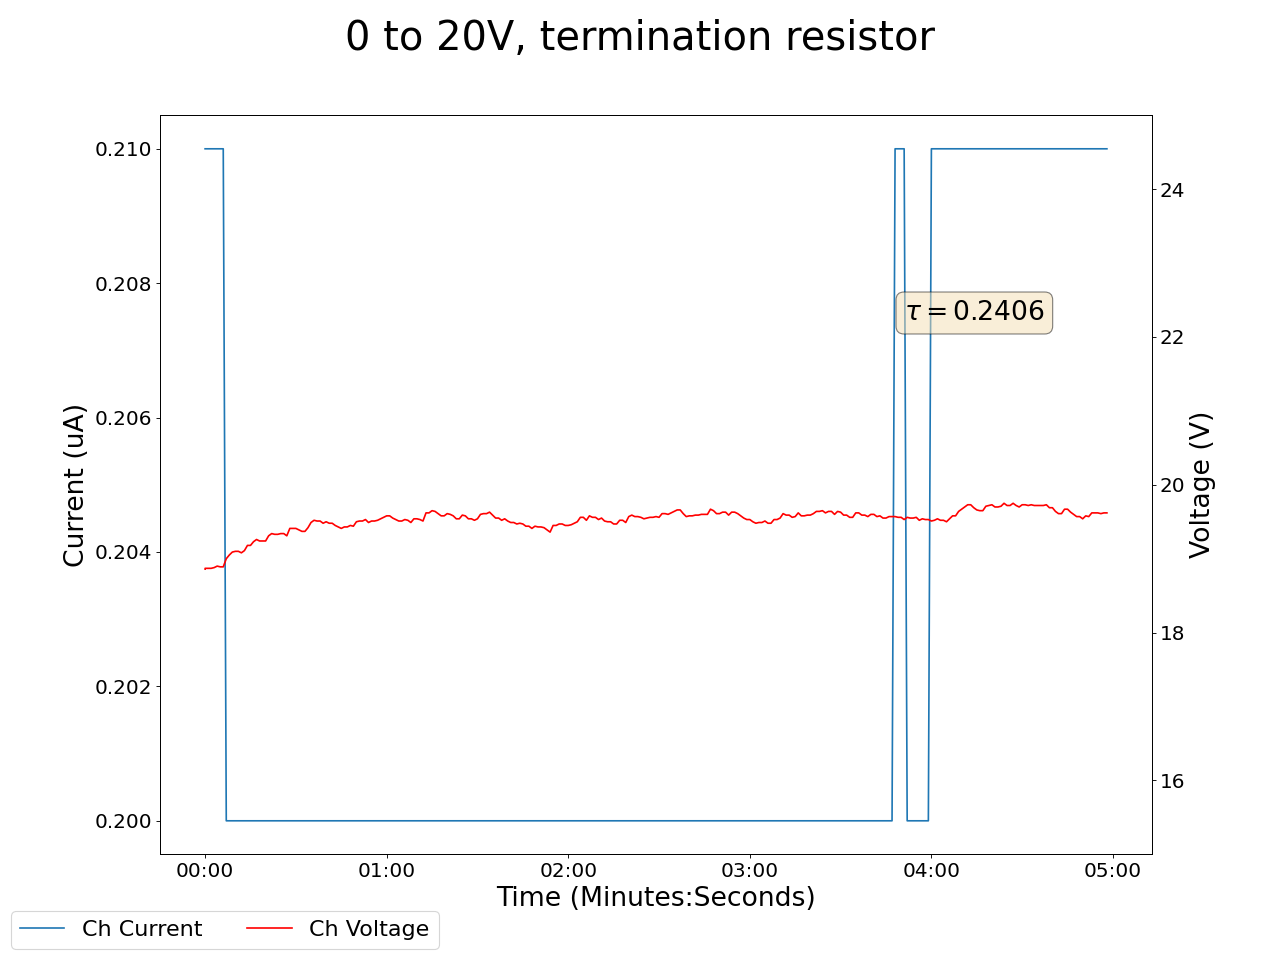

Values plotted in this chart, from the file beside it:
2025-01-17 15:55:23.212144, 0.41999998688697815, 0.0, 0.029999999329447746, 0.0, 18.860000610351562, 0.20999999344348907, 0.11999999731779099, 0.0, 0.07000000029802322, 0.0, 0.0, 0.0, 0.12999999523162842, 0.0, 0.9599999785423279, 0.0, 0.0, 0.0, 0.0, 0.0, 0.44999998807907104, 0.0, 0.5400000214576721
2025-01-17 15:55:24.212097, 0.42, 0.0, 0.03, 0.0, 18.87, 0.21, 0.12, 0.0, 0.07, 0.0, 0.0, 0.0, 0.13, 0.0, 0.96, 0.0, 0.0, 0.0, 0.0, 0.0, 0.45, 0.0, 0.54
2025-01-17 15:55:25.212097, 0.42, 0.0, 0.03, 0.0, 18.87, 0.21, 0.12, 0.0, 0.07, 0.0, 0.0, 0.0, 0.13, 0.0, 0.96, 0.0, 0.0, 0.0, 0.0, 0.0, 0.45, 0.0, 0.54
2025-01-17 15:55:26.212097, 0.42, 0.0, 0.03, 0.0, 18.87, 0.21, 0.12, 0.0, 0.07, 0.0, 0.0, 0.0, 0.13, 0.0, 0.96, 0.0, 0.0, 0.0, 0.0, 0.0, 0.45, 0.0, 0.54
2025-01-17 15:55:27.212096, 0.42, 0.0, 0.03, 0.0, 18.88, 0.21, 0.12, 0.0, 0.07, 0.0, 0.0, 0.0, 0.13, 0.0, 0.96, 0.0, 0.0, 0.0, 0.0, 0.0, 0.45, 0.0, 0.54
2025-01-17 15:55:28.212097, 0.42, 0.0, 0.03, 0.0, 18.9, 0.21, 0.12, 0.0, 0.07, 0.0, 0.0, 0.0, 0.13, 0.0, 0.96, 0.0, 0.0, 0.0, 0.0, 0.0, 0.45, 0.0, 0.54
2025-01-17 15:55:29.212097, 0.42, 0.0, 0.03, 0.0, 18.89, 0.21, 0.12, 0.0, 0.07, 0.0, 0.0, 0.0, 0.13, 0.0, 0.96, 0.0, 0.0, 0.0, 0.0, 0.0, 0.45, 0.0, 0.54
2025-01-17 15:55:30.212096, 0.42, 0.0, 0.03, 0.0, 18.89, 0.21, 0.12, 0.0, 0.07, 0.0, 0.0, 0.0, 0.13, 0.0, 0.96, 0.0, 0.0, 0.0, 0.0, 0.0, 0.45, 0.0, 0.54
2025-01-17 15:55:31.212096, 0.42, 0.0, 0.03, 0.0, 19.0, 0.2, 0.12, 0.0, 0.07, 0.0, 0.0, 0.0, 0.13, 0.0, 0.96, 0.0, 0.0, 0.0, 0.0, 0.0, 0.45, 0.0, 0.54
2025-01-17 15:55:32.212095, 0.42, 0.0, 0.03, 0.0, 19.05, 0.2, 0.12, 0.0, 0.07, 0.0, 0.0, 0.0, 0.13, 0.0, 0.96, 0.0, 0.0, 0.0, 0.0, 0.0, 0.45, 0.0, 0.54
2025-01-17 15:55:33.212095, 0.42, 0.0, 0.03, 0.0, 19.09, 0.2, 0.12, 0.0, 0.07, 0.0, 0.0, 0.0, 0.13, 0.0, 0.96, 0.0, 0.0, 0.0, 0.0, 0.0, 0.45, 0.0, 0.54
2025-01-17 15:55:34.212096, 0.42, 0.0, 0.03, 0.0, 19.1, 0.2, 0.12, 0.0, 0.07, 0.0, 0.0, 0.0, 0.13, 0.0, 0.96, 0.0, 0.0, 0.0, 0.0, 0.0, 0.45, 0.0, 0.54
2025-01-17 15:55:35.212096, 0.42, 0.0, 0.03, 0.0, 19.1, 0.2, 0.12, 0.0, 0.07, 0.0, 0.0, 0.0, 0.13, 0.0, 0.96, 0.0, 0.0, 0.0, 0.0, 0.0, 0.45, 0.0, 0.54
2025-01-17 15:55:36.212097, 0.42, 0.0, 0.03, 0.0, 19.08, 0.2, 0.12, 0.0, 0.07, 0.0, 0.0, 0.0, 0.13, 0.0, 0.96, 0.0, 0.0, 0.0, 0.0, 0.0, 0.45, 0.0, 0.54
2025-01-17 15:55:37.212096, 0.42, 0.0, 0.03, 0.0, 19.11, 0.2, 0.12, 0.0, 0.07, 0.0, 0.0, 0.0, 0.13, 0.0, 0.96, 0.0, 0.0, 0.0, 0.0, 0.0, 0.45, 0.0, 0.54
2025-01-17 15:55:38.212095, 0.42, 0.0, 0.03, 0.0, 19.18, 0.2, 0.12, 0.0, 0.08, 0.0, 0.0, 0.0, 0.13, 0.0, 0.96, 0.0, 0.0, 0.0, 0.0, 0.0, 0.45, 0.0, 0.54
2025-01-17 15:55:39.212095, 0.42, 0.0, 0.03, 0.0, 19.18, 0.2, 0.12, 0.0, 0.08, 0.0, 0.0, 0.0, 0.13, 0.0, 0.96, 0.0, 0.0, 0.0, 0.0, 0.0, 0.45, 0.0, 0.54
2025-01-17 15:55:40.212096, 0.41, 0.0, 0.03, 0.0, 19.23, 0.2, 0.12, 0.0, 0.08, 0.0, 0.0, 0.0, 0.14, 0.0, 0.96, 0.0, 0.0, 0.0, 0.0, 0.0, 0.45, 0.0, 0.54
2025-01-17 15:55:41.212096, 0.41, 0.0, 0.03, 0.0, 19.26, 0.2, 0.12, 0.0, 0.08, 0.0, 0.0, 0.0, 0.14, 0.0, 0.96, 0.0, 0.0, 0.0, 0.0, 0.0, 0.45, 0.0, 0.54
2025-01-17 15:55:42.212095, 0.41, 0.0, 0.03, 0.0, 19.24, 0.2, 0.12, 0.0, 0.08, 0.0, 0.0, 0.0, 0.14, 0.0, 0.96, 0.0, 0.0, 0.0, 0.0, 0.0, 0.45, 0.0, 0.54
2025-01-17 15:55:43.212095, 0.41, 0.0, 0.03, 0.0, 19.24, 0.2, 0.12, 0.0, 0.08, 0.0, 0.0, 0.0, 0.14, 0.0, 0.95, 0.0, 0.0, 0.0, 0.0, 0.0, 0.45, 0.0, 0.54
2025-01-17 15:55:44.212095, 0.41, 0.0, 0.03, 0.0, 19.24, 0.2, 0.12, 0.0, 0.08, 0.0, 0.0, 0.0, 0.14, 0.0, 0.95, 0.0, 0.0, 0.0, 0.0, 0.0, 0.45, 0.0, 0.54
2025-01-17 15:55:45.212097, 0.41, 0.0, 0.03, 0.0, 19.31, 0.2, 0.12, 0.0, 0.08, 0.0, 0.0, 0.0, 0.14, 0.0, 0.95, 0.0, 0.0, 0.0, 0.0, 0.0, 0.45, 0.0, 0.54
2025-01-17 15:55:46.212096, 0.41, 0.0, 0.03, 0.0, 19.34, 0.2, 0.12, 0.0, 0.08, 0.0, 0.0, 0.0, 0.14, 0.0, 0.95, 0.0, 0.0, 0.0, 0.0, 0.0, 0.45, 0.0, 0.54
2025-01-17 15:55:47.212095, 0.41, 0.0, 0.03, 0.0, 19.33, 0.2, 0.12, 0.0, 0.08, 0.0, 0.0, 0.0, 0.14, 0.0, 0.95, 0.0, 0.0, 0.0, 0.0, 0.0, 0.45, 0.0, 0.54
2025-01-17 15:55:48.212095, 0.41, 0.0, 0.03, 0.0, 19.33, 0.2, 0.12, 0.0, 0.08, 0.0, 0.0, 0.0, 0.14, 0.0, 0.95, 0.0, 0.0, 0.0, 0.0, 0.0, 0.45, 0.0, 0.54
2025-01-17 15:55:49.212095, 0.41, 0.0, 0.03, 0.0, 19.34, 0.2, 0.12, 0.0, 0.08, 0.0, 0.0, 0.0, 0.14, 0.0, 0.95, 0.0, 0.0, 0.0, 0.0, 0.0, 0.45, 0.0, 0.54
2025-01-17 15:55:50.212096, 0.41, 0.0, 0.03, 0.0, 19.34, 0.2, 0.12, 0.0, 0.08, 0.0, 0.0, 0.0, 0.14, 0.0, 0.95, 0.0, 0.0, 0.0, 0.0, 0.0, 0.45, 0.0, 0.54
2025-01-17 15:55:51.212096, 0.41, 0.0, 0.03, 0.0, 19.31, 0.2, 0.11, 0.0, 0.08, 0.0, 0.0, 0.0, 0.14, 0.0, 0.95, 0.0, 0.0, 0.0, 0.0, 0.0, 0.45, 0.0, 0.54
2025-01-17 15:55:52.212095, 0.41, 0.0, 0.03, 0.0, 19.41, 0.2, 0.11, 0.0, 0.08, 0.0, 0.0, 0.0, 0.14, 0.0, 0.95, 0.0, 0.0, 0.0, 0.0, 0.0, 0.45, 0.0, 0.54
2025-01-17 15:55:53.212095, 0.41, 0.0, 0.03, 0.0, 19.41, 0.2, 0.11, 0.0, 0.08, 0.0, 0.0, 0.0, 0.14, 0.0, 0.95, 0.0, 0.0, 0.0, 0.0, 0.0, 0.45, 0.0, 0.54
2025-01-17 15:55:54.212096, 0.41, 0.0, 0.03, 0.0, 19.41, 0.2, 0.11, 0.0, 0.08, 0.0, 0.0, 0.0, 0.14, 0.0, 0.95, 0.0, 0.0, 0.0, 0.0, 0.0, 0.45, 0.0, 0.54
2025-01-17 15:55:55.212095, 0.41, 0.0, 0.03, 0.0, 19.39, 0.2, 0.11, 0.0, 0.08, 0.0, 0.0, 0.0, 0.14, 0.0, 0.95, 0.0, 0.0, 0.0, 0.0, 0.0, 0.45, 0.0, 0.54
2025-01-17 15:55:56.212095, 0.41, 0.0, 0.03, 0.0, 19.37, 0.2, 0.11, 0.0, 0.08, 0.0, 0.0, 0.0, 0.14, 0.0, 0.95, 0.0, 0.0, 0.0, 0.0, 0.0, 0.45, 0.0, 0.54
2025-01-17 15:55:57.212095, 0.41, 0.0, 0.03, 0.0, 19.37, 0.2, 0.11, 0.0, 0.08, 0.0, 0.0, 0.0, 0.14, 0.0, 0.95, 0.0, 0.0, 0.0, 0.0, 0.0, 0.45, 0.0, 0.54
2025-01-17 15:55:58.212095, 0.41, 0.0, 0.03, 0.0, 19.42, 0.2, 0.11, 0.0, 0.08, 0.0, 0.0, 0.0, 0.14, 0.0, 0.95, 0.0, 0.0, 0.0, 0.0, 0.0, 0.45, 0.0, 0.54
2025-01-17 15:55:59.212095, 0.41, 0.0, 0.03, 0.0, 19.49, 0.2, 0.11, 0.0, 0.08, 0.0, 0.0, 0.0, 0.14, 0.0, 0.95, 0.0, 0.0, 0.0, 0.0, 0.0, 0.45, 0.0, 0.54
2025-01-17 15:56:00.212096, 0.41, 0.0, 0.03, 0.0, 19.52, 0.2, 0.11, 0.0, 0.08, 0.0, 0.0, 0.0, 0.14, 0.0, 0.95, 0.0, 0.0, 0.0, 0.0, 0.0, 0.45, 0.0, 0.54
2025-01-17 15:56:01.212096, 0.42, 0.0, 0.03, 0.0, 19.51, 0.2, 0.11, 0.0, 0.08, 0.0, 0.0, 0.0, 0.14, 0.0, 0.95, 0.0, 0.0, 0.0, 0.0, 0.0, 0.45, 0.0, 0.54
2025-01-17 15:56:02.212095, 0.42, 0.0, 0.03, 0.0, 19.51, 0.2, 0.11, 0.0, 0.08, 0.0, 0.0, 0.0, 0.14, 0.0, 0.95, 0.0, 0.0, 0.0, 0.0, 0.0, 0.45, 0.0, 0.54
2025-01-17 15:56:03.212095, 0.42, 0.0, 0.03, 0.0, 19.48, 0.2, 0.11, 0.0, 0.08, 0.0, 0.0, 0.0, 0.13, 0.0, 0.95, 0.0, 0.0, 0.0, 0.0, 0.0, 0.45, 0.0, 0.54
2025-01-17 15:56:04.212096, 0.42, 0.0, 0.03, 0.0, 19.5, 0.2, 0.11, 0.0, 0.08, 0.0, 0.0, 0.0, 0.13, 0.0, 0.95, 0.0, 0.0, 0.0, 0.0, 0.0, 0.45, 0.0, 0.54
2025-01-17 15:56:05.212096, 0.42, 0.0, 0.03, 0.0, 19.48, 0.2, 0.11, 0.0, 0.08, 0.0, 0.0, 0.0, 0.13, 0.0, 0.95, 0.0, 0.0, 0.0, 0.0, 0.0, 0.45, 0.0, 0.54
2025-01-17 15:56:06.212096, 0.42, 0.0, 0.03, 0.0, 19.48, 0.2, 0.11, 0.0, 0.08, 0.0, 0.0, 0.0, 0.13, 0.0, 0.95, 0.0, 0.0, 0.0, 0.0, 0.0, 0.45, 0.0, 0.54
2025-01-17 15:56:07.212096, 0.42, 0.0, 0.03, 0.0, 19.45, 0.2, 0.11, 0.0, 0.08, 0.0, 0.0, 0.0, 0.13, 0.0, 0.95, 0.0, 0.0, 0.0, 0.0, 0.0, 0.45, 0.0, 0.54
2025-01-17 15:56:08.212095, 0.42, 0.0, 0.04, 0.0, 19.43, 0.2, 0.11, 0.0, 0.08, 0.0, 0.0, 0.0, 0.13, 0.0, 0.95, 0.0, 0.0, 0.0, 0.0, 0.0, 0.45, 0.0, 0.54
2025-01-17 15:56:09.212095, 0.42, 0.0, 0.04, 0.0, 19.41, 0.2, 0.11, 0.0, 0.08, 0.0, 0.0, 0.0, 0.13, 0.0, 0.95, 0.0, 0.0, 0.0, 0.0, 0.0, 0.45, 0.0, 0.54
2025-01-17 15:56:10.212096, 0.42, 0.0, 0.04, 0.0, 19.43, 0.2, 0.11, 0.0, 0.08, 0.0, 0.0, 0.0, 0.13, 0.0, 0.95, 0.0, 0.0, 0.0, 0.0, 0.0, 0.45, 0.0, 0.54
2025-01-17 15:56:11.212096, 0.42, 0.0, 0.04, 0.0, 19.43, 0.2, 0.11, 0.0, 0.08, 0.0, 0.0, 0.0, 0.13, 0.0, 0.95, 0.0, 0.0, 0.0, 0.0, 0.0, 0.45, 0.0, 0.54
2025-01-17 15:56:12.212097, 0.42, 0.0, 0.04, 0.0, 19.45, 0.2, 0.11, 0.0, 0.08, 0.0, 0.0, 0.0, 0.13, 0.0, 0.95, 0.0, 0.0, 0.0, 0.0, 0.0, 0.45, 0.0, 0.54
2025-01-17 15:56:13.212095, 0.42, 0.0, 0.04, 0.0, 19.44, 0.2, 0.11, 0.0, 0.08, 0.0, 0.0, 0.0, 0.13, 0.0, 0.95, 0.0, 0.0, 0.0, 0.0, 0.0, 0.45, 0.0, 0.54
2025-01-17 15:56:14.212095, 0.42, 0.0, 0.04, 0.0, 19.5, 0.2, 0.11, 0.0, 0.08, 0.0, 0.0, 0.0, 0.13, 0.0, 0.95, 0.0, 0.0, 0.0, 0.0, 0.0, 0.46, 0.0, 0.54
2025-01-17 15:56:15.212095, 0.42, 0.0, 0.04, 0.0, 19.51, 0.2, 0.11, 0.0, 0.08, 0.0, 0.0, 0.0, 0.13, 0.0, 0.95, 0.0, 0.0, 0.0, 0.0, 0.0, 0.46, 0.0, 0.54
2025-01-17 15:56:16.212095, 0.42, 0.0, 0.04, 0.0, 19.51, 0.2, 0.11, 0.0, 0.08, 0.0, 0.0, 0.0, 0.13, 0.0, 0.95, 0.0, 0.0, 0.0, 0.0, 0.0, 0.46, 0.0, 0.54
2025-01-17 15:56:17.212095, 0.42, 0.0, 0.04, 0.0, 19.53, 0.2, 0.11, 0.0, 0.08, 0.0, 0.0, 0.0, 0.13, 0.0, 0.95, 0.0, 0.0, 0.0, 0.0, 0.0, 0.46, 0.0, 0.54
2025-01-17 15:56:18.212096, 0.42, 0.0, 0.04, 0.0, 19.49, 0.2, 0.11, 0.0, 0.08, 0.0, 0.0, 0.0, 0.13, 0.0, 0.95, 0.0, 0.0, 0.0, 0.0, 0.0, 0.46, 0.0, 0.54
2025-01-17 15:56:19.212095, 0.42, 0.0, 0.04, 0.0, 19.51, 0.2, 0.11, 0.0, 0.08, 0.0, 0.0, 0.0, 0.13, 0.0, 0.95, 0.0, 0.0, 0.0, 0.0, 0.0, 0.46, 0.0, 0.54
2025-01-17 15:56:20.212096, 0.42, 0.0, 0.04, 0.0, 19.51, 0.2, 0.11, 0.0, 0.08, 0.0, 0.0, 0.0, 0.13, 0.0, 0.95, 0.0, 0.0, 0.0, 0.0, 0.0, 0.46, 0.0, 0.54
2025-01-17 15:56:21.212096, 0.42, 0.0, 0.04, 0.0, 19.52, 0.2, 0.11, 0.0, 0.08, 0.0, 0.0, 0.0, 0.13, 0.0, 0.95, 0.0, 0.0, 0.0, 0.0, 0.0, 0.46, 0.0, 0.54
2025-01-17 15:56:22.212095, 0.42, 0.0, 0.04, 0.0, 19.54, 0.2, 0.11, 0.0, 0.08, 0.0, 0.0, 0.0, 0.13, 0.0, 0.95, 0.0, 0.0, 0.0, 0.0, 0.0, 0.46, 0.0, 0.54
2025-01-17 15:56:23.212095, 0.42, 0.0, 0.04, 0.0, 19.56, 0.2, 0.11, 0.0, 0.08, 0.0, 0.0, 0.0, 0.13, 0.0, 0.95, 0.0, 0.0, 0.0, 0.0, 0.0, 0.46, 0.0, 0.54
... 239 more rows
